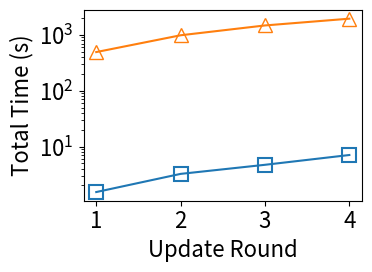

Source code (Python):
#!/usr/bin/env python3
"""
Alternative sequential updates plot: per-round incremental mining time only (no init).
Data from sequential_update_0724.md — Adult dataset, rounds 1–4.
"""

import matplotlib.pyplot as plt
import matplotlib.ticker as ticker
import os

plt.rcParams['figure.figsize'] = [4, 3]
plt.rcParams['font.size'] = 16
plt.rcParams['lines.markersize'] = 10

colors = plt.rcParams['axes.prop_cycle'].by_key()['color']

# Cumulative online times (ms -> s), no init
rounds = [1, 2, 3, 4]

incminer_per_round   = [1526/1000, 3231/1000, 4701/1000, 7040/1000]
batchminer_per_round = [493013/1000, 986556/1000, 1479904/1000, 1957527/1000]

plt.figure()

plt.plot(rounds, incminer_per_round,
         color=colors[0], marker='s',
         markerfacecolor='none', markeredgewidth=1.5,
         ls='-')

plt.plot(rounds, batchminer_per_round,
         color=colors[1], marker='^',
         markerfacecolor='none', markeredgewidth=1.0,
         ls='-')

plt.yscale('log')
plt.xlabel('Update Round')
plt.ylabel('Total Time (s)')
plt.xticks(rounds)

ax = plt.gca()
ax.yaxis.set_minor_formatter(ticker.NullFormatter())

plt.tight_layout()
os.makedirs('plots', exist_ok=True)
plt.savefig('plots/adult_sequential_incr.pdf', dpi=200, bbox_inches='tight')
plt.close()
print("Saved plots/adult_sequential_incr.pdf")
